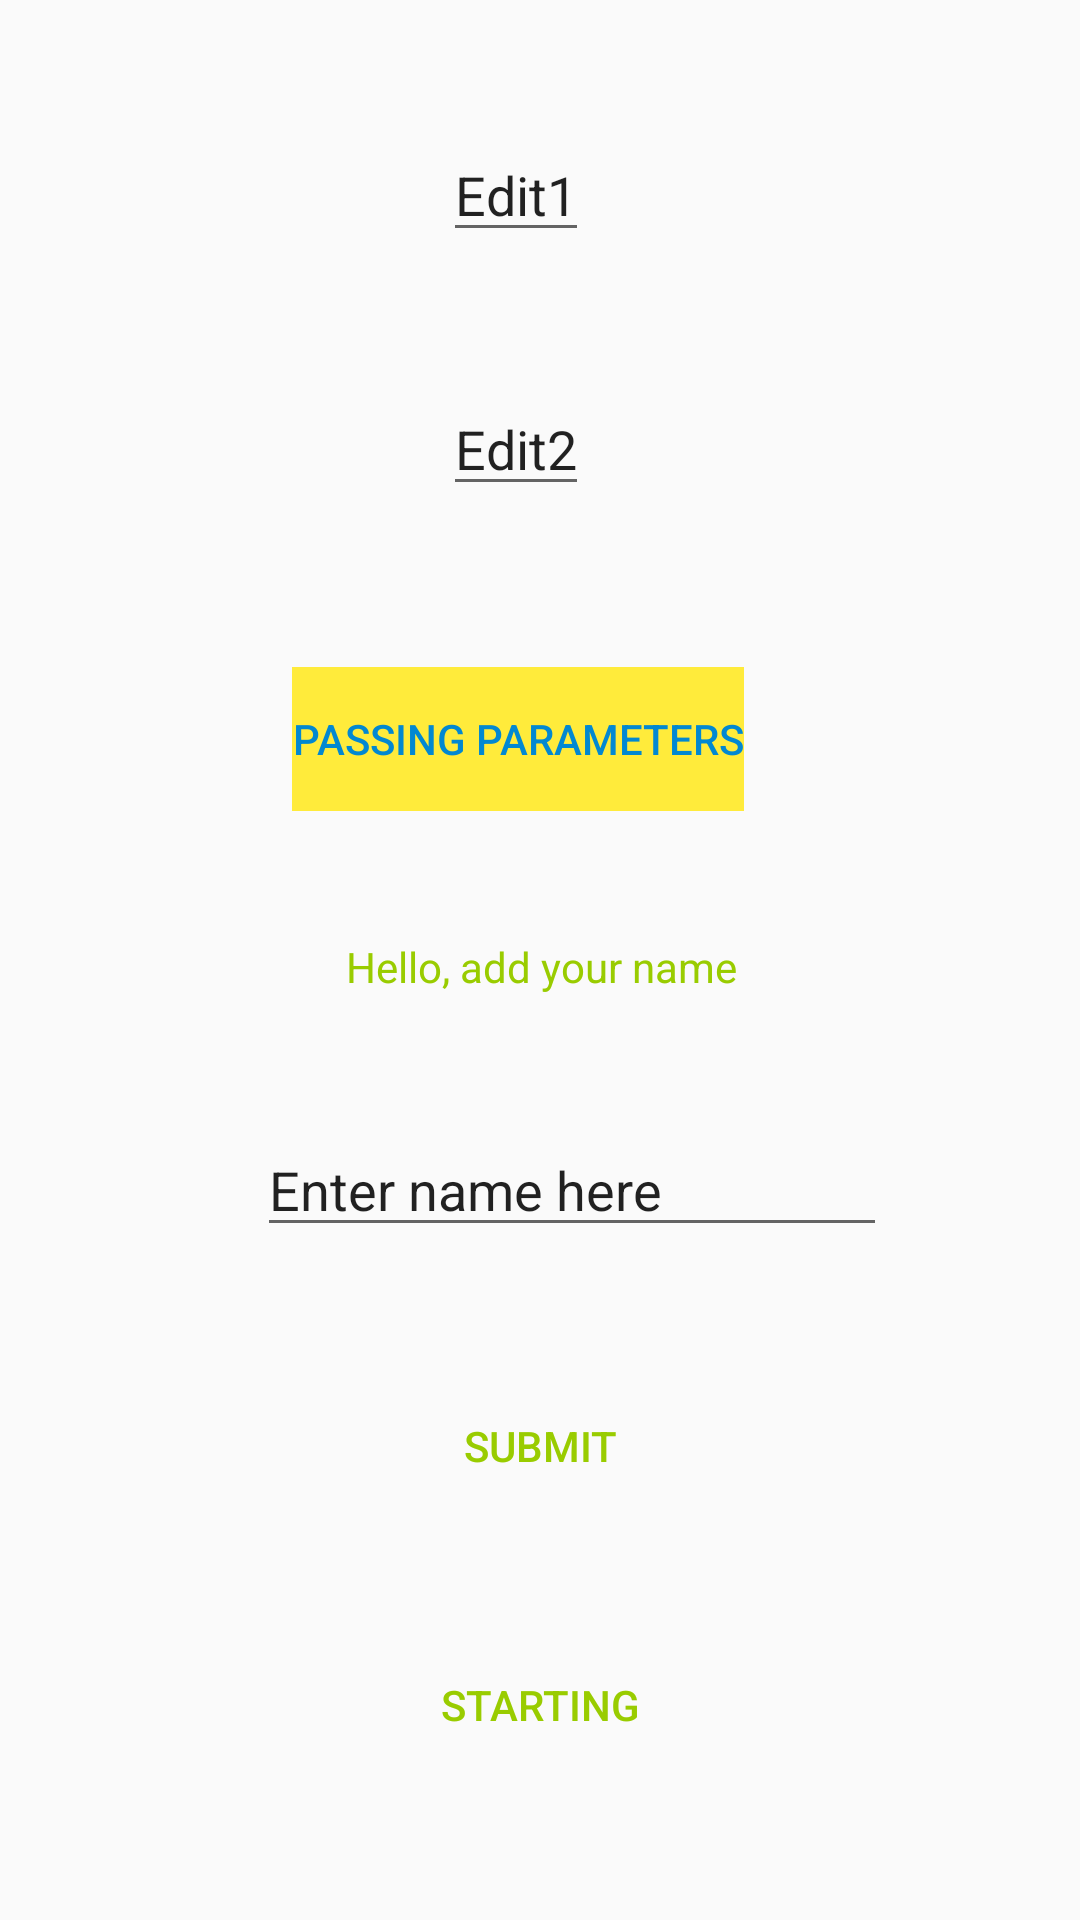

Write the Android layout XML for this screen, with the resource values it uses.
<!-- AndroidManifest.xml: application theme AppTheme -->
<!-- res/layout/activity_main.xml -->
<?xml version="1.0" encoding="utf-8"?>
<android.support.constraint.ConstraintLayout xmlns:android="http://schemas.android.com/apk/res/android"
    xmlns:app="http://schemas.android.com/apk/res-auto"
    xmlns:tools="http://schemas.android.com/tools"
    android:layout_width="match_parent"
    android:layout_height="match_parent"
    tools:context=".MainActivity">

    <TextView
        android:id="@+id/greeting"
        android:layout_width="wrap_content"
        android:layout_height="wrap_content"
        android:layout_marginStart="127dp"
        android:layout_marginTop="8dp"
        android:layout_marginEnd="126dp"
        android:layout_marginBottom="8dp"
        android:text="@string/greeting"
        app:layout_constraintBottom_toTopOf="@+id/name"
        app:layout_constraintEnd_toEndOf="parent"
        app:layout_constraintStart_toStartOf="parent"
        app:layout_constraintTop_toBottomOf="@+id/btn_pass_params" />

    <Button
        android:id="@+id/btn_confirm"
        style="@style/Widget.AppCompat.Button.Borderless.Colored"
        android:layout_width="wrap_content"
        android:layout_height="wrap_content"
        android:layout_marginStart="148dp"
        android:layout_marginTop="8dp"
        android:layout_marginEnd="148dp"
        android:layout_marginBottom="8dp"
        android:onClick="simpleClick"
        android:text="@string/btn_confirm"
        app:layout_constraintBottom_toTopOf="@+id/btn_start"
        app:layout_constraintEnd_toEndOf="parent"
        app:layout_constraintStart_toStartOf="parent"
        app:layout_constraintTop_toBottomOf="@+id/name" />

    <Button
        android:id="@+id/btn_start"
        style="@style/Widget.AppCompat.Button.Borderless.Colored"
        android:layout_width="100dp"
        android:layout_height="41dp"
        android:layout_marginStart="142dp"
        android:layout_marginTop="8dp"
        android:layout_marginEnd="142dp"
        android:layout_marginBottom="24dp"
        android:text="@string/btn_start"
        app:layout_constraintBottom_toBottomOf="parent"
        app:layout_constraintEnd_toEndOf="parent"
        app:layout_constraintStart_toStartOf="parent"
        app:layout_constraintTop_toBottomOf="@+id/btn_confirm" />

    <EditText
        android:id="@+id/name"
        android:layout_width="wrap_content"
        android:layout_height="wrap_content"
        android:layout_marginStart="95dp"
        android:layout_marginTop="8dp"
        android:layout_marginEnd="74dp"
        android:layout_marginBottom="8dp"
        android:ems="10"
        android:inputType="textPersonName"
        android:text="@string/name"
        app:layout_constraintBottom_toTopOf="@+id/btn_confirm"
        app:layout_constraintEnd_toEndOf="parent"
        app:layout_constraintStart_toStartOf="parent"
        app:layout_constraintTop_toBottomOf="@+id/greeting" />

    <EditText
        android:id="@+id/edit1"
        android:layout_width="wrap_content"
        android:layout_height="wrap_content"
        android:layout_marginStart="160dp"
        android:layout_marginTop="16dp"
        android:layout_marginEnd="176dp"
        android:layout_marginBottom="9dp"
        android:text="Edit1"
        app:layout_constraintBottom_toTopOf="@+id/edit2"
        app:layout_constraintEnd_toEndOf="parent"
        app:layout_constraintStart_toStartOf="parent"
        app:layout_constraintTop_toTopOf="parent" />

    <EditText
        android:id="@+id/edit2"
        android:layout_width="wrap_content"
        android:layout_height="wrap_content"
        android:layout_marginStart="160dp"
        android:layout_marginTop="8dp"
        android:layout_marginEnd="176dp"
        android:layout_marginBottom="16dp"
        android:text="Edit2"
        app:layout_constraintBottom_toTopOf="@+id/btn_pass_params"
        app:layout_constraintEnd_toEndOf="parent"
        app:layout_constraintStart_toStartOf="parent"
        app:layout_constraintTop_toBottomOf="@+id/edit1" />

    <Button
        android:id="@+id/btn_pass_params"
        style="@style/Widget.AppCompat.Button.Borderless.Colored"
        android:layout_width="wrap_content"
        android:layout_height="wrap_content"

        android:layout_marginStart="108dp"
        android:layout_marginTop="11dp"
        android:layout_marginEnd="123dp"
        android:layout_marginBottom="8dp"
        android:background="@color/newYellow"
        android:onClick="simpleClick"
        android:text="@string/btn_pass_params"
        android:textColor="@color/newBlue"
        app:layout_constraintBottom_toTopOf="@+id/greeting"
        app:layout_constraintEnd_toEndOf="parent"
        app:layout_constraintStart_toStartOf="parent"
        app:layout_constraintTop_toBottomOf="@+id/edit2" />

</android.support.constraint.ConstraintLayout>
<!-- resources referenced by this layout -->
<resources>
  <color name="newBlue">#0288D1</color>
  <color name="newYellow">#FFEB3B</color>
  <string name="btn_confirm">Submit</string>
  <string name="btn_pass_params">Passing parameters</string>
  <string name="btn_start">Starting the app</string>
  <string name="greeting">Hello, add your name</string>
  <string name="name">Enter name here</string>
  <style name="AppTheme" parent="Theme.AppCompat.Light.DarkActionBar">
          
          <item name="colorPrimary">@color/colorPrimary</item>
          <item name="colorPrimaryDark">@color/colorPrimaryDark</item>
          <item name="colorAccent">@color/colorAccent</item>
  
          <item name="android:textColor">@android:color/holo_green_light</item>
      </style>
  <color name="colorPrimary">#008577</color>
  <color name="colorPrimaryDark">#00574B</color>
  <color name="colorAccent">#D81B60</color>
</resources>
